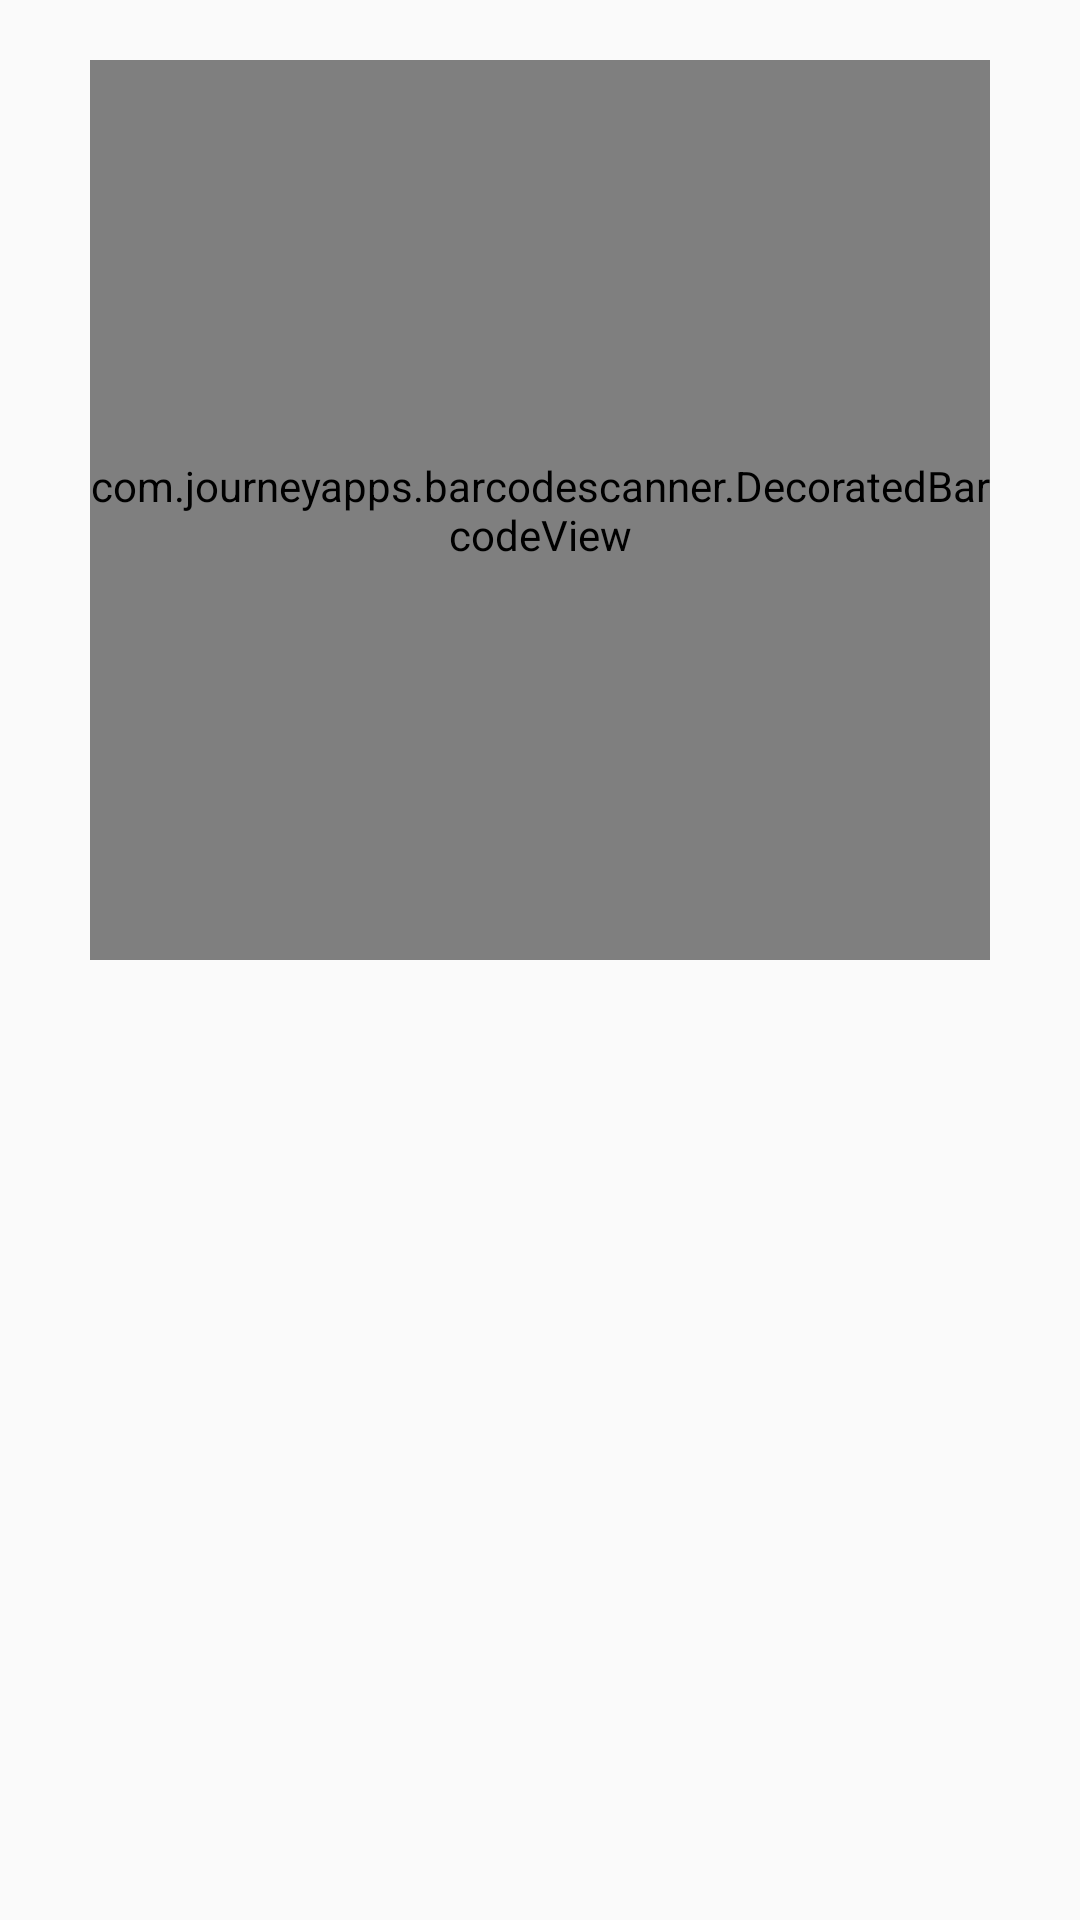

Layout XML and referenced resources for this Android screen:
<!-- AndroidManifest.xml: application theme AppTheme -->
<!-- res/layout/activity_qr_code.xml -->
<?xml version="1.0" encoding="utf-8"?>
<androidx.constraintlayout.widget.ConstraintLayout xmlns:android="http://schemas.android.com/apk/res/android"
    xmlns:app="http://schemas.android.com/apk/res-auto"
    android:id="@+id/relativeLayout"
    android:layout_width="match_parent"
    android:layout_height="match_parent">

    <com.journeyapps.barcodescanner.DecoratedBarcodeView
        android:id="@+id/zxing_barcode_scanner"
        android:layout_width="300dp"
        android:layout_height="300dp"
        android:layout_marginTop="20dp"
        app:layout_constraintEnd_toEndOf="parent"
        app:layout_constraintStart_toStartOf="parent"
        app:layout_constraintTop_toTopOf="parent"
        app:zxing_scanner_layout="@layout/custom_barcode_scanner" />

    <TextView
        android:id="@+id/text_result"
        android:layout_width="0dp"
        android:layout_height="0dp"
        android:layout_margin="20dp"
        app:layout_constraintBottom_toBottomOf="parent"
        app:layout_constraintEnd_toEndOf="parent"
        app:layout_constraintStart_toStartOf="parent"
        app:layout_constraintTop_toBottomOf="@+id/zxing_barcode_scanner" />


</androidx.constraintlayout.widget.ConstraintLayout>
<!-- res/layout/custom_barcode_scanner.xml (included above) -->
<?xml version="1.0" encoding="utf-8"?>
<merge xmlns:android="http://schemas.android.com/apk/res/android"
    xmlns:app="http://schemas.android.com/apk/res-auto"
    xmlns:tools="http://schemas.android.com/tools">

    <com.journeyapps.barcodescanner.BarcodeView
        android:id="@+id/zxing_barcode_surface"
        android:layout_width="match_parent"
        android:layout_height="match_parent"
        app:zxing_framing_rect_height="250dp"
        app:zxing_framing_rect_width="250dp" />

    <com.journeyapps.barcodescanner.ViewfinderView
        android:id="@+id/zxing_viewfinder_view"
        android:layout_width="match_parent"
        android:layout_height="match_parent"
        app:zxing_possible_result_points="@color/zxing_custom_possible_result_points"
        app:zxing_result_view="@color/zxing_custom_result_view"
        app:zxing_viewfinder_laser="@color/zxing_custom_viewfinder_laser"
        app:zxing_viewfinder_mask="@color/zxing_custom_viewfinder_mask" />

</merge>
<!-- resources referenced by this layout -->
<resources>
  <style name="AppTheme" parent="Theme.AppCompat.Light.DarkActionBar">
          
          <item name="colorPrimary">@color/colorPrimary</item>
          <item name="colorPrimaryDark">@color/colorPrimaryDark</item>
          <item name="colorAccent">@color/colorAccent</item>
      </style>
  <color name="colorPrimary">#00AEEF</color>
  <color name="colorPrimaryDark">#009cd7</color>
  <color name="colorAccent">#3E249F</color>
</resources>
